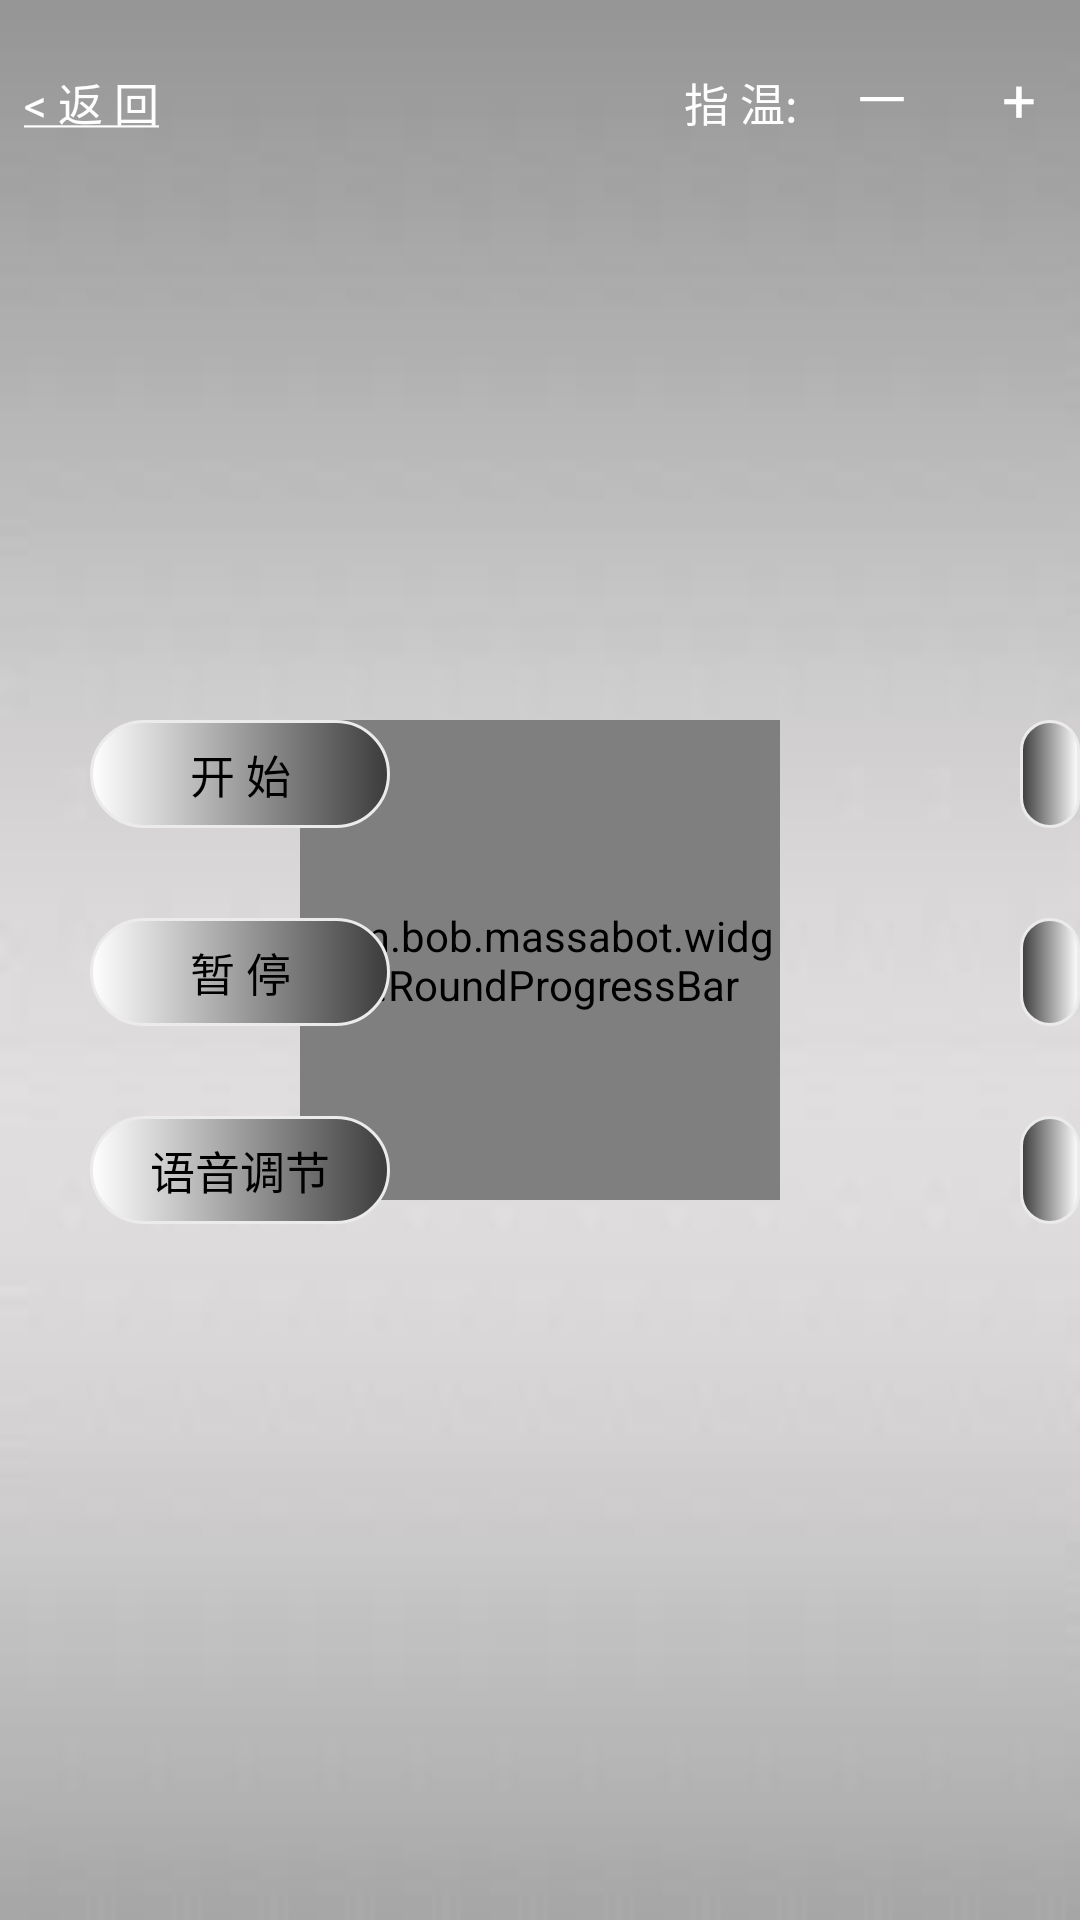

Produce the Android XML layout that renders to this screen, including the resource entries it uses.
<!-- AndroidManifest.xml: application theme AppTheme -->
<!-- res/layout/activity_main.xml -->
<RelativeLayout xmlns:android="http://schemas.android.com/apk/res/android"
    xmlns:tools="http://schemas.android.com/tools"
    xmlns:android_custom="http://schemas.android.com/apk/res/com.bob.massabot"
    android:layout_width="match_parent"
    android:layout_height="match_parent"
    android:background="@drawable/gray"
    tools:context="com.bob.massabot.MainActivity" >
    
    

     <com.bob.massabot.widget.RoundProgressBar
        android:id="@+id/roundProgressBar"
        android:layout_width="160dip"
        android:layout_height="160dip"
        android_custom:roundColor="#C9C9C9"
        android_custom:roundProgressColor="#3B3B3B"
        android_custom:textColor="#698B22"
        android_custom:roundWidth="10dip"
        android_custom:textSize="18sp" 
        android:layout_centerInParent="true"/>
     
     <TextView 
       android:id="@+id/demo_to_index"
       android:layout_marginTop="20dp"
       android:layout_marginStart="5dp"
       android:layout_width="wrap_content"
       android:layout_height="30dp"
       android:textSize="15sp"
       android:textColor="#FEFEFE"
       android:padding="3dp"
       android:text="@string/back_text"
       />
     
     <TextView 
       android:id="@+id/main_to_demo"
       android:layout_alignBottom="@id/demo_to_index"
       android:layout_width="wrap_content"
       android:layout_height="30dp"
       android:textSize="15sp"
       android:textColor="#FEFEFE"
       android:padding="3dp"
       android:text="@string/demo_text"
       android:layout_toEndOf="@id/roundProgressBar"
       android:layout_marginStart="150dp"
       />
     
     <TextView 
       android:id="@+id/finger_temp"
       android:layout_alignBottom="@id/demo_to_index"
       android:layout_marginStart="225dp"
       android:layout_width="wrap_content"
       android:layout_height="30dp"
       android:textSize="15sp"
       android:textColor="#FEFEFE"
       android:padding="3dp"
       android:text="@string/finger_tem_text"
       />
     
     <TextView 
       android:id="@+id/finger_temp_reduce"
       android:layout_toEndOf="@id/finger_temp"
       android:layout_marginStart="15dp"
       android:layout_alignBaseline="@id/finger_temp"
       android:layout_width="wrap_content"
       android:layout_height="wrap_content"
       android:textSize="20sp"
       android:text="－"
	   android:textColor="#FFFFFF"
       />
     
      <TextView 
       android:id="@+id/finger_temp_num"
       android:layout_toEndOf="@id/finger_temp_reduce"
       android:layout_marginStart="15dp"
       android:layout_alignBaseline="@id/finger_temp_reduce"
       android:layout_width="wrap_content"
       android:layout_height="wrap_content"
       android:textSize="15sp"
       android:textColor="#FEFEFE"
       />
     
     <TextView 
       android:id="@+id/finger_temp_add"
       android:layout_toEndOf="@id/finger_temp_num"
       android:layout_marginStart="15dp"
       android:layout_alignBaseline="@id/finger_temp"
       android:layout_width="wrap_content"
       android:layout_height="wrap_content"
       android:textSize="20sp"
       android:textColor="#FFFFFF"
       android:text="+"
       />
     
     <Button
        android:id="@+id/start"
        android:layout_width="100dp"
        android:layout_height="36dp"
        android:text="@string/start_text"
        android:layout_alignTop="@id/roundProgressBar"
        android:textSize="15sp"
        android:background="@drawable/normal_button"
        android:layout_marginStart="30dp"
        />
     
     
     <Button
        android:id="@+id/pause"
        android:layout_width="wrap_content"
        android:layout_height="36dp"
        android:text="@string/pause_text"
        android:layout_below="@id/start"
        android:clickable="false"
        android:layout_marginTop="30dp"
        android:textSize="15sp"
        android:layout_alignStart="@id/start"
        android:layout_alignEnd="@id/start"
        android:background="@drawable/normal_button"
         />
     
     <Button
        android:id="@+id/voice_adjust"
        android:layout_width="wrap_content"
        android:layout_height="36dp"
        android:text="@string/voice_adjustment_text"
        android:layout_below="@id/pause"
        android:clickable="false"
        android:layout_marginTop="30dp"
        android:textSize="15sp"
        android:layout_alignStart="@id/start"
        android:layout_alignEnd="@id/start"
        android:background="@drawable/normal_button"
         />
     
     <Button
        android:id="@+id/shoulder"
        android:layout_width="100dp"
        android:layout_height="36dp"
        android:layout_marginTop="30dp"
        android:textSize="15sp"
        android:layout_alignBottom="@id/start"
        android:background="@drawable/massage_button"
        android:layout_toEndOf="@id/roundProgressBar"
        android:layout_marginStart="80dp"
        />
     
     <Button
        android:id="@+id/back"
        android:layout_width="wrap_content"
        android:layout_height="36dp"
        android:layout_below="@id/shoulder"
        android:layout_marginTop="30dp"
        android:layout_alignStart="@id/shoulder"
        android:layout_alignEnd="@id/shoulder"
        android:layout_alignBottom="@id/pause"
        android:background="@drawable/massage_button"
        android:textSize="15sp"
        android:layout_toEndOf="@id/roundProgressBar"
        />
     
     
     <Button
        android:id="@+id/waist"
        android:layout_width="wrap_content"
        android:layout_height="36dp"
        android:layout_below="@id/back"
        android:layout_marginTop="30dp"
        android:layout_alignStart="@id/shoulder"
        android:layout_alignEnd="@id/shoulder"
        android:layout_alignBottom="@id/voice_adjust"
        android:textSize="15sp"
        android:background="@drawable/massage_button"
         />
     
 </RelativeLayout>
<!-- resources referenced by this layout -->
<resources>
  <!-- drawable gray: jpg bitmap (drawable-xhdpi, 3603 bytes) -->
  <!-- drawable massage_button (drawable) -->
  <?xml version="1.0" encoding="utf-8"?>
  <selector xmlns:android="http://schemas.android.com/apk/res/android" >
      
       <item android:state_pressed="true">
  		<shape>
  			<gradient android:startColor="#ffffff" android:endColor="#3B3B3B"
  				android:angle="90" />
  			<stroke android:width="1dip" android:color="#969696" />
  			<corners android:radius="45dip" />
  			<padding android:left="3dp" android:top="3dp"
  				android:right="3dp" android:bottom="3dp" />
  		</shape>
  	</item>
   
  	<item>
  		<shape>
  			<gradient android:startColor="#3B3B3B" android:endColor="#ffffff"
  				android:angle="0" />
  			<stroke android:width="1dip" android:color="#EBEBEB" />
  			<corners android:radius="45dip" />
  			<padding android:left="3dp" android:top="3dp"
  				android:right="3dp" android:bottom="3dp" />
  		</shape>
  	</item>
  
  </selector>
  <!-- drawable normal_button (drawable) -->
  <?xml version="1.0" encoding="utf-8"?>
  <selector xmlns:android="http://schemas.android.com/apk/res/android" >
      
      <item android:state_pressed="true">
  		<shape>
  			<gradient android:startColor="#ffffff" android:endColor="#3B3B3B" 
  				android:angle="180" />
  			<stroke android:width="1dip" android:color="#969696" />
  			<corners android:radius="45dip" />
  			<padding android:left="3dp" android:top="3dp"
  				android:right="3dp" android:bottom="3dp" />
  		</shape>
  	</item>
      
  	<item>
  		<shape>
  			<gradient android:startColor="#3B3B3B" android:endColor="#ffffff"
  				android:angle="180" />
  			<stroke android:width="1dip" android:color="#EBEBEB" />
  			<corners android:radius="45dip" />
  			<padding android:left="3dp" android:top="3dp"
  				android:right="3dp" android:bottom="3dp" />
  		</shape>
  	</item>
  
  </selector>
  <string name="back_text"><u>&lt; 返   回</u></string>
  <string name="demo_text"><u>示   教  &gt;</u></string>
  <string name="finger_tem_text">指 温:</string>
  <string name="pause_text">暂  停</string>
  <string name="start_text">开  始</string>
  <string name="voice_adjustment_text">语音调节</string>
  <style name="AppTheme" parent="AppBaseTheme">
          
      </style>
  <style name="AppBaseTheme" parent="android:Theme.Light">
          
      </style>
</resources>
